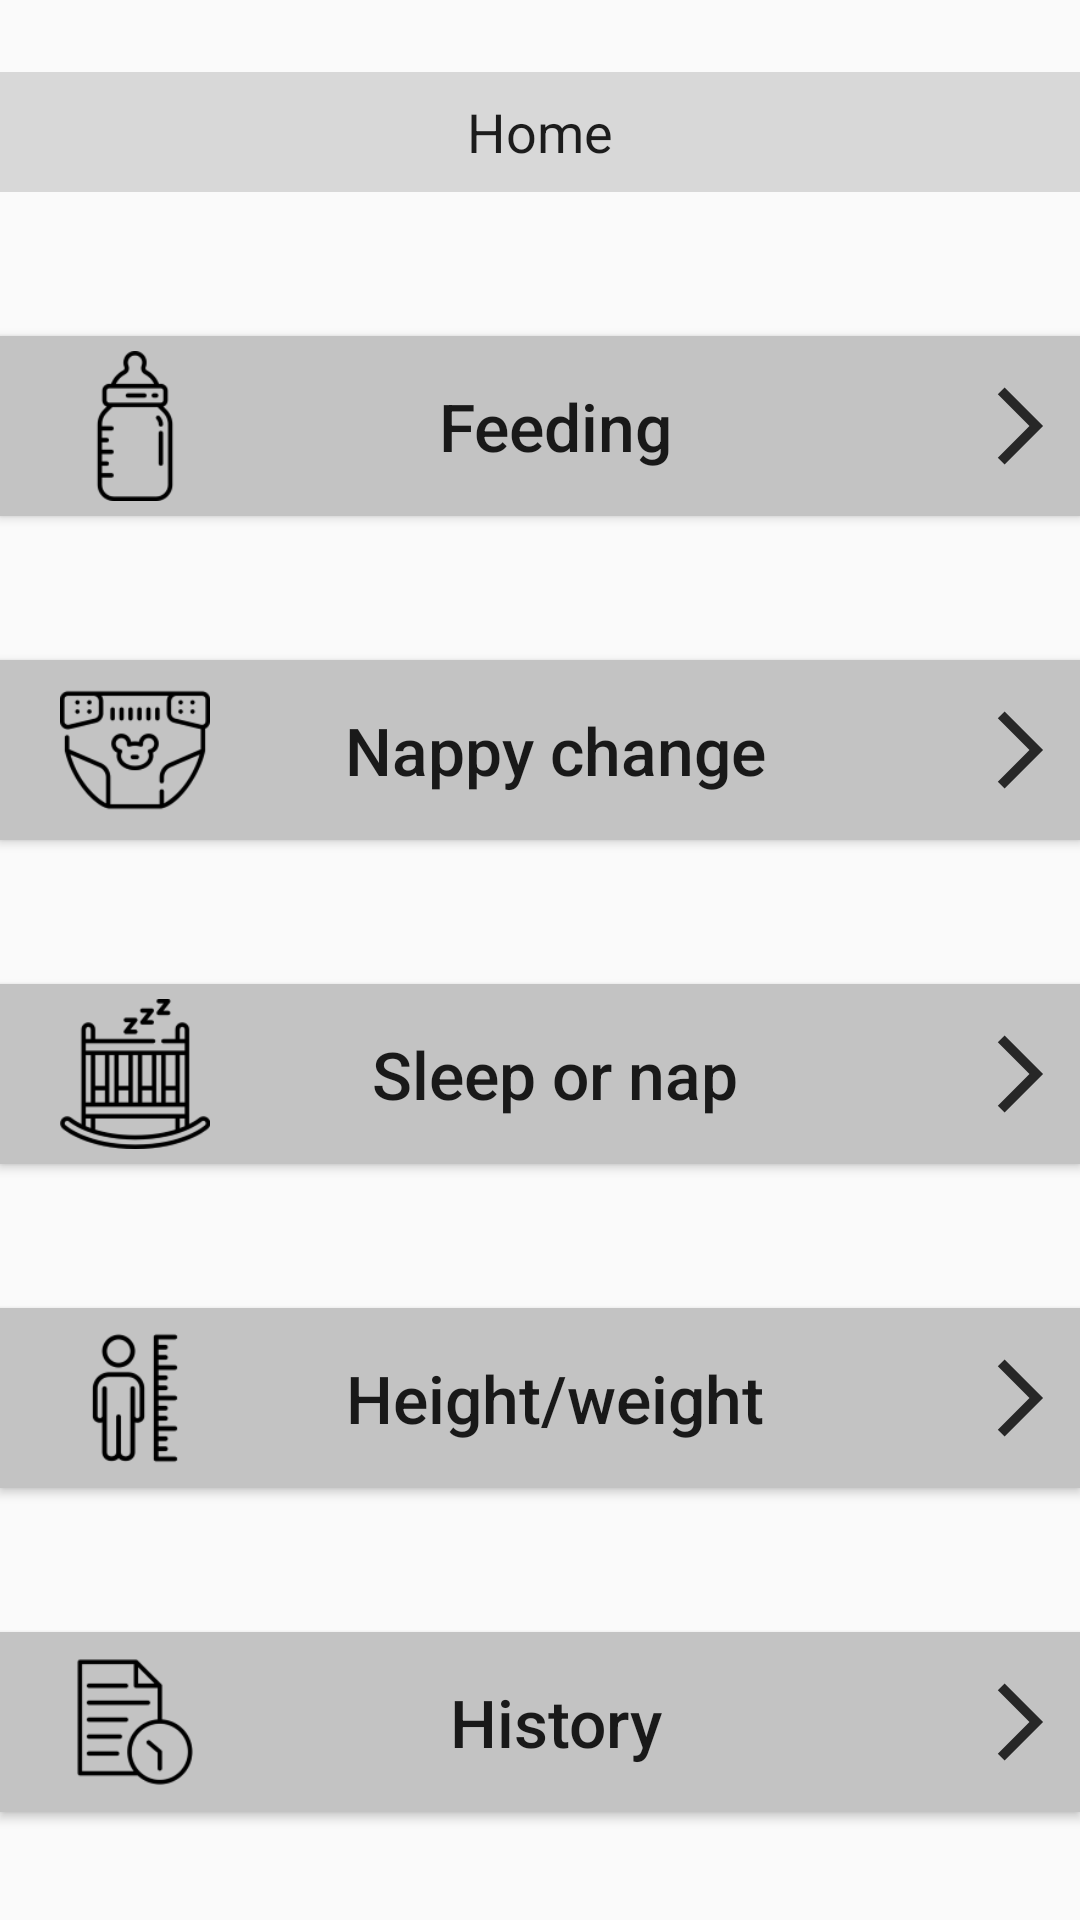

Reconstruct the res/layout file that produces this screen, plus the resources it refers to.
<!-- AndroidManifest.xml: application theme Theme.Design.Light.NoActionBar -->
<!-- res/layout/activity_main.xml -->
<?xml version="1.0" encoding="utf-8"?>
<androidx.constraintlayout.widget.ConstraintLayout xmlns:android="http://schemas.android.com/apk/res/android"
    xmlns:app="http://schemas.android.com/apk/res-auto"
    xmlns:tools="http://schemas.android.com/tools"
    android:layout_width="match_parent"
    android:layout_height="match_parent"
    tools:context=".MainActivity">

    <TextView
        android:id="@+id/feedTabTxt"
        android:layout_width="0dp"
        android:layout_height="40dp"
        android:layout_marginTop="24dp"
        android:background="#D8D8D8"
        android:gravity="center"
        android:text="@string/home"
        android:textAppearance="@style/TextAppearance.AppCompat.Body1"
        android:textSize="18sp"
        app:layout_constraintEnd_toEndOf="parent"
        app:layout_constraintStart_toStartOf="parent"
        app:layout_constraintTop_toTopOf="parent" />

    <Button
        android:id="@+id/feedingBtn"
        android:layout_width="0dp"
        android:layout_height="60dp"
        android:layout_marginTop="48dp"
        android:background="#C3C3C3"
        android:drawableStart="@drawable/bottle_layer"
        android:drawableEnd="@drawable/right_smaller"
        android:gravity="center"
        android:text="@string/feeding"
        android:textAllCaps="false"
        android:textSize="22sp"
        app:layout_constraintEnd_toEndOf="parent"
        app:layout_constraintStart_toStartOf="parent"
        app:layout_constraintTop_toBottomOf="@+id/feedTabTxt" />


    <Button
        android:id="@+id/nappyBtn"
        android:layout_width="0dp"
        android:layout_height="60dp"
        android:layout_marginTop="48dp"
        android:background="#C3C3C3"
        android:drawableStart="@drawable/nappy_layer"
        android:drawableEnd="@drawable/right_smaller"
        android:gravity="center"
        android:text="@string/nappy_change"
        android:textAllCaps="false"
        android:textSize="22sp"
        app:layout_constraintEnd_toEndOf="parent"
        app:layout_constraintStart_toStartOf="parent"
        app:layout_constraintTop_toBottomOf="@+id/feedingBtn" />

    <Button
        android:id="@+id/sleepBtn"
        android:layout_width="0dp"
        android:layout_height="60dp"
        android:layout_marginTop="48dp"
        android:background="#C3C3C3"
        android:drawableStart="@drawable/sleep_layer"
        android:drawableEnd="@drawable/right_smaller"
        android:gravity="center"
        android:text="@string/sleep_or_nap"
        android:textAllCaps="false"
        android:textSize="22sp"
        app:layout_constraintEnd_toEndOf="parent"
        app:layout_constraintStart_toStartOf="parent"
        app:layout_constraintTop_toBottomOf="@+id/nappyBtn" />

    <Button
        android:id="@+id/heightBtn"
        android:layout_width="0dp"
        android:layout_height="60dp"
        android:layout_marginTop="48dp"
        android:background="#C3C3C3"
        android:drawableStart="@drawable/height_layer"
        android:drawableEnd="@drawable/right_smaller"
        android:gravity="center"
        android:text="@string/height_weight"
        android:textAllCaps="false"
        android:textSize="22sp"
        app:layout_constraintEnd_toEndOf="parent"
        app:layout_constraintStart_toStartOf="parent"
        app:layout_constraintTop_toBottomOf="@+id/sleepBtn" />

    <Button
        android:id="@+id/historyBtn"
        android:layout_width="0dp"
        android:layout_height="60dp"
        android:layout_marginTop="48dp"
        android:background="#C3C3C3"
        android:drawableStart="@drawable/history_layer"
        android:drawableEnd="@drawable/right_smaller"
        android:gravity="center"
        android:text="@string/history"
        android:textAllCaps="false"
        android:textSize="22sp"
        app:layout_constraintEnd_toEndOf="parent"
        app:layout_constraintStart_toStartOf="parent"
        app:layout_constraintTop_toBottomOf="@+id/heightBtn" />




</androidx.constraintlayout.widget.ConstraintLayout>
<!-- resources referenced by this layout -->
<resources>
  <!-- drawable bottle_layer (drawable) -->
  <?xml version="1.0" encoding="utf-8"?>
  
  <layer-list xmlns:android="http://schemas.android.com/apk/res/android" >
  
      <item
          android:width="50dp"
          android:height="50dp"
          android:left="20dp"
          android:right="-20dp"
          android:gravity="center">
  
          <bitmap
              android:gravity="fill"
              android:src="@drawable/bottle" />
      </item>
  </layer-list >
  <!-- drawable height_layer (drawable) -->
  <?xml version="1.0" encoding="utf-8"?>
  
  <layer-list xmlns:android="http://schemas.android.com/apk/res/android" >
  
      <item
          android:width="50dp"
          android:height="50dp"
          android:left="20dp"
          android:right="-20dp"
          android:gravity="center">
  
          <bitmap
              android:gravity="fill"
              android:src="@drawable/measure" />
      </item>
  </layer-list >
  <!-- drawable history_layer (drawable) -->
  <?xml version="1.0" encoding="utf-8"?>
  
  <layer-list xmlns:android="http://schemas.android.com/apk/res/android" >
  
      <item
          android:width="50dp"
          android:height="50dp"
          android:left="20dp"
          android:right="-20dp"
          android:gravity="center">
  
          <bitmap
              android:gravity="fill"
              android:src="@drawable/history" />
      </item>
  </layer-list >
  <!-- drawable nappy_layer (drawable) -->
  <?xml version="1.0" encoding="utf-8"?>
  
  <layer-list xmlns:android="http://schemas.android.com/apk/res/android" >
  
      <item
          android:width="50dp"
          android:height="50dp"
          android:left="20dp"
          android:right="-20dp"
          android:gravity="center">
  
          <bitmap
              android:gravity="fill"
              android:src="@drawable/nappy" />
      </item>
  </layer-list >
  <!-- drawable right_smaller (drawable) -->
  <?xml version="1.0" encoding="utf-8"?>
  
  <layer-list xmlns:android="http://schemas.android.com/apk/res/android">
      <item
          android:drawable="@drawable/ic_action_name"
          android:width="40dp"
          android:height="40dp">
      </item>
  </layer-list>
  <!-- drawable sleep_layer (drawable) -->
  <?xml version="1.0" encoding="utf-8"?>
  
  <layer-list xmlns:android="http://schemas.android.com/apk/res/android" >
  
      <item
          android:width="50dp"
          android:height="50dp"
          android:left="20dp"
          android:right="-20dp"
          android:gravity="center">
  
          <bitmap
              android:gravity="fill"
              android:src="@drawable/sleep" />
      </item>
  </layer-list >
  <string name="feeding">Feeding</string>
  <string name="height_weight">Height/weight</string>
  <string name="history">History</string>
  <string name="home">Home</string>
  <string name="nappy_change">Nappy change</string>
  <string name="sleep_or_nap">Sleep or nap</string>
  <!-- drawable bottle: png bitmap (drawable, 2561 bytes) -->
  <!-- drawable measure: png bitmap (drawable, 2791 bytes) -->
  <!-- drawable history: png bitmap (drawable, 2686 bytes) -->
  <!-- drawable nappy: png bitmap (drawable, 4466 bytes) -->
  <!-- drawable ic_action_name (drawable-anydpi) -->
  <vector xmlns:android="http://schemas.android.com/apk/res/android"
      android:width="40dp"
      android:height="40dp"
      android:viewportWidth="24"
      android:viewportHeight="24"
      android:tint="#000000"
      android:alpha="0.8"
      android:autoMirrored="true">
    <group android:scaleX="0.7692308"
        android:scaleY="0.7692308"
        android:translateX="2.7692308"
        android:translateY="2.7692308">
      <path
          android:fillColor="@android:color/white"
          android:pathData="M6.23,20.23l1.77,1.77l10,-10l-10,-10l-1.77,1.77l8.23,8.23z"/>
    </group>
  </vector>
  <!-- drawable sleep: png bitmap (drawable, 3697 bytes) -->
</resources>
